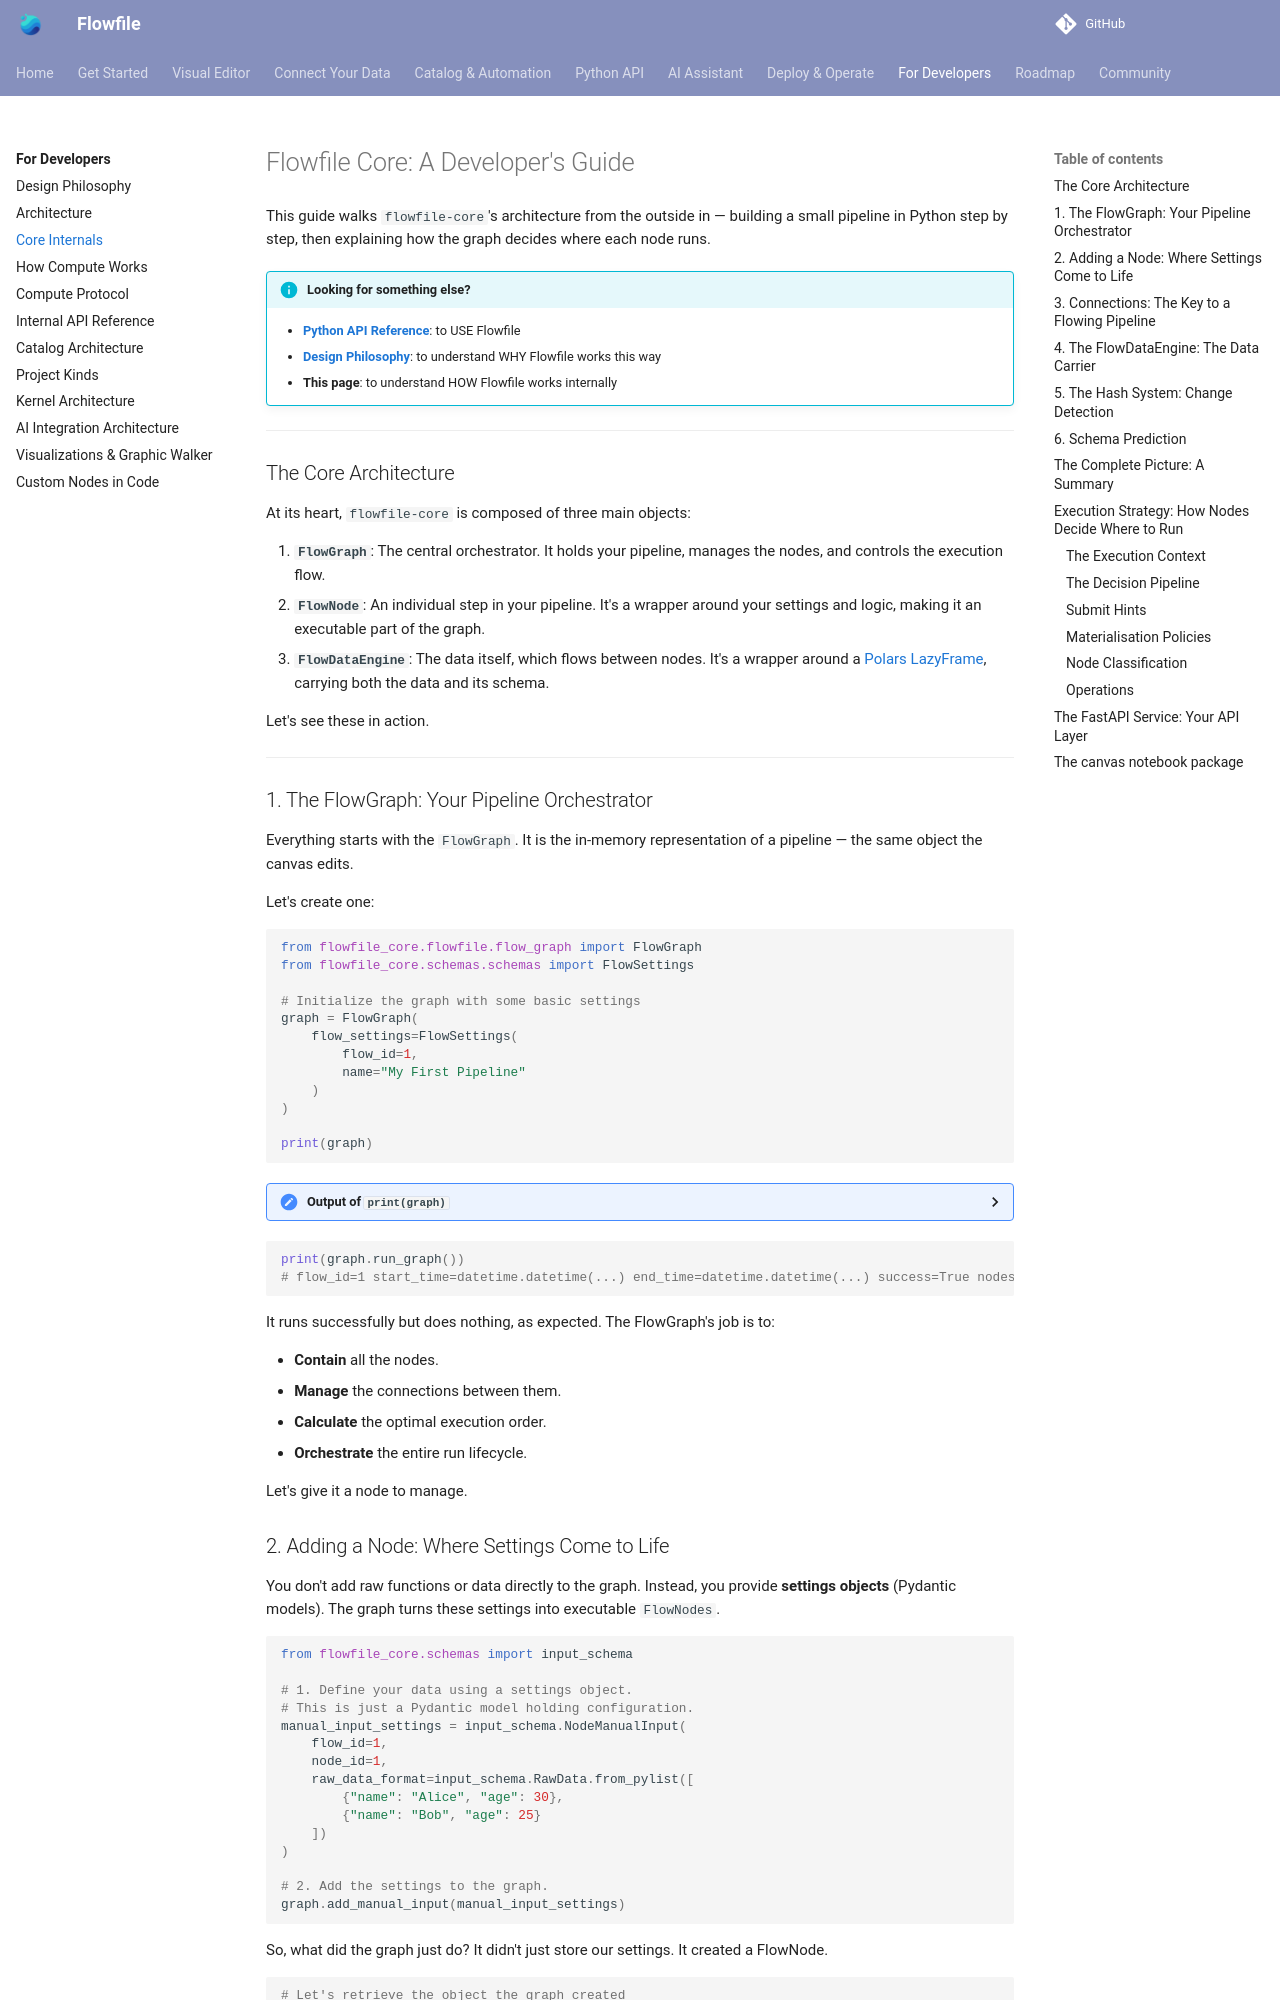

repository: techworkengineer/Flowfile · page: for-developers/flowfile-core.html · generator: mkdocs

# Flowfile Core: A Developer's Guide

This guide walks `flowfile-core`'s architecture from the outside in — building a small pipeline in Python step by step, then explaining how the graph decides where each node runs.

!!! info "Looking for something else?"
    - **[Python API Reference](../users/python-api/index.md)**: to USE Flowfile
    - **[Design Philosophy](design-philosophy.md)**: to understand WHY Flowfile works this way
    - **This page**: to understand HOW Flowfile works internally

---


## The Core Architecture

At its heart, `flowfile-core` is composed of three main objects:

1.  **`FlowGraph`**: The central orchestrator. It holds your pipeline, manages the nodes, and controls the execution flow.
2.  **`FlowNode`**: An individual step in your pipeline. It's a wrapper around your settings and logic, making it an executable part of the graph.
3.  **`FlowDataEngine`**: The data itself, which flows between nodes. It's a wrapper around a [Polars LazyFrame](https://pola-rs.github.io/polars/py-polars/html/reference/lazyframe/index.html), carrying both the data and its schema.

Let's see these in action.

---

## 1. The FlowGraph: Your Pipeline Orchestrator

Everything starts with the `FlowGraph`. It is the in-memory representation of a pipeline — the same object the canvas edits.

Let's create one:

```python
from flowfile_core.flowfile.flow_graph import FlowGraph
from flowfile_core.schemas.schemas import FlowSettings

# Initialize the graph with some basic settings
graph = FlowGraph(
    flow_settings=FlowSettings(
        flow_id=1,
        name="My First Pipeline"
    )
)

print(graph)
```

<details markdown="1">
<summary>Output of <code>print(graph)</code></summary>

```
FlowGraph(
Nodes: {}                                #<-- An empty dictionary. No nodes yet!

Settings:                                #<-- The FlowSettings object you provided.
  -flow_id: 1                            #<-- A unique ID for this flow.
  -description: None                     #<-- An optional description.
  -save_location: None                   #<-- Where the flow definition is saved.
  -name: My First Pipeline               #<-- The name of our flow.
  -path:                                 #<-- Path to the flow file.
  -source_registration_id: None          #<-- The catalog registration, when running a registered flow.
  -execution_mode: Performance           #<-- 'Performance' (the default) for speed or 'Development' for debugging.
  -execution_location: auto              #<-- Where the flow runs: 'auto' (the default backend) or a backend id.
  -max_parallel_workers: 4               #<-- Most nodes of a stage that run at once.
  -parameters: []                        #<-- Flow parameters, referenced as ${name}.
  -auto_save: False                      #<-- Auto-save changes (feature in development).
  -modified_on: None                     #<-- Last modified timestamp (feature in development).
  -show_detailed_progress: True          #<-- If True, shows detailed logs in the UI.
  -show_edge_labels: False               #<-- Show named edge labels on connections.
  -is_running: False                     #<-- Is the flow currently running?
  -is_canceled: False                    #<-- Was a cancellation requested?
  -track_history: True                   #<-- Keep undo and redo history.
  -validate_settings: True               #<-- Warn on settings that name missing input columns.
```
</details>

```python 
print(graph.run_graph())
# flow_id=1 start_time=datetime.datetime(...) end_time=datetime.datetime(...) success=True nodes_completed=0 number_of_nodes=0 node_step_result=[]

```


It runs successfully but does nothing, as expected. The FlowGraph's job is to:

* **Contain** all the nodes.
* **Manage** the connections between them.
* **Calculate** the optimal execution order.
* **Orchestrate** the entire run lifecycle.


Let's give it a node to manage.
